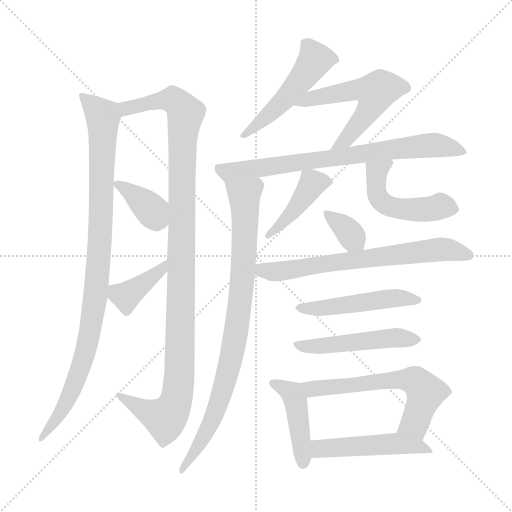
t = 0.00 s
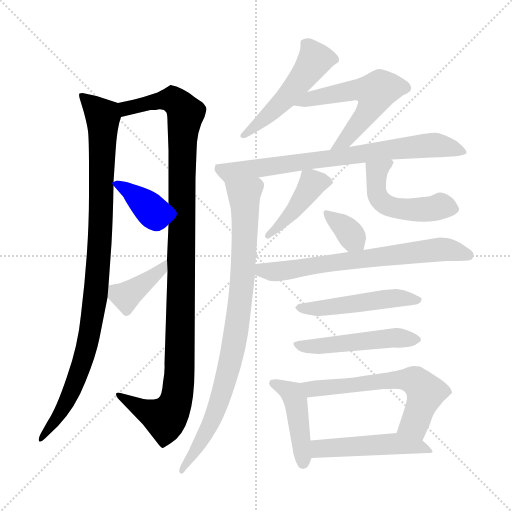
t = 2.48 s
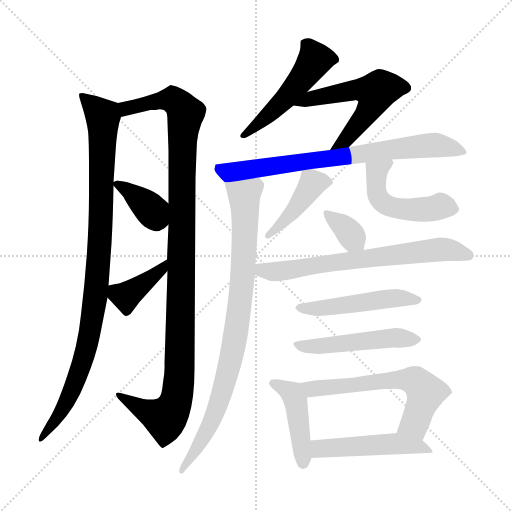
t = 4.96 s
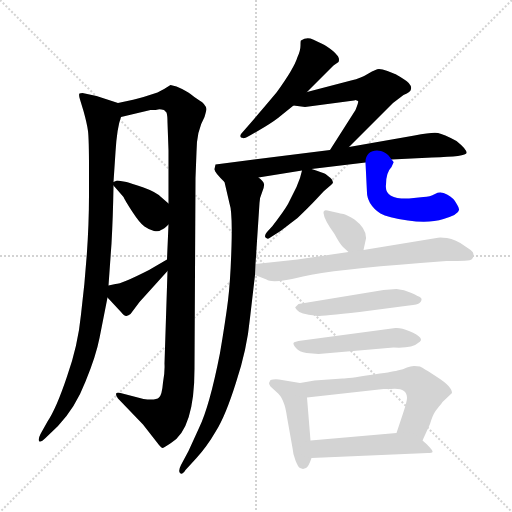
t = 7.45 s
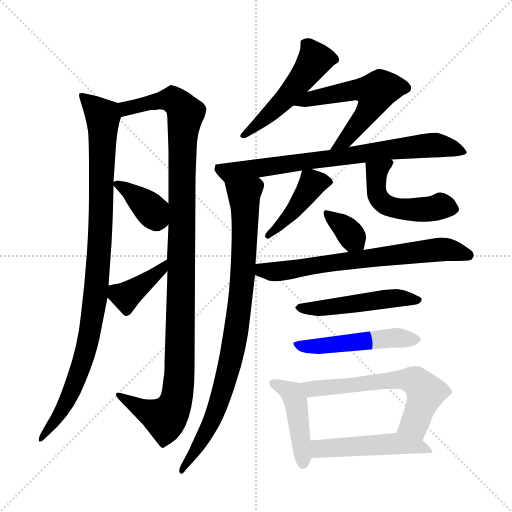
t = 9.93 s
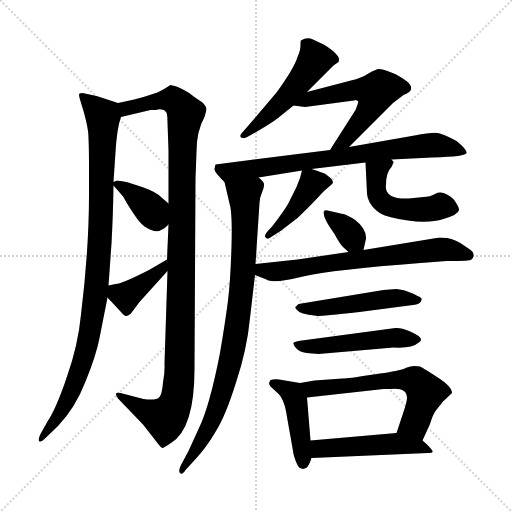
t = 12.41 s

The animated SVG that drew these frames (rendered in a browser with its animation timeline set to each time). Animation: 17 CSS @keyframes rules; one cycle of 12.41 s.

<svg version="1.1" viewBox="0 0 1024 1024" xmlns="http://www.w3.org/2000/svg">
  <g stroke="lightgray" stroke-dasharray="1,1" stroke-width="1" transform="scale(4, 4)">
    <line x1="0" y1="0" x2="256" y2="256"></line>
    <line x1="256" y1="0" x2="0" y2="256"></line>
    <line x1="128" y1="0" x2="128" y2="256"></line>
    <line x1="0" y1="128" x2="256" y2="128"></line>
  </g>
<g transform="scale(1, -1) translate(0, -860)">
   <style type="text/css">
    @keyframes keyframes0 {
      from {
       stroke: blue;
       stroke-dashoffset: 983;
       stroke-width: 128;
       }
       76% {
       animation-timing-function: step-end;
       stroke: blue;
       stroke-dashoffset: 0;
       stroke-width: 128;
       }
       to {
       stroke: black;
       stroke-width: 1024;
       }
       }
       #make-me-a-hanzi-animation-0 {
         animation: keyframes0 1.049967s both;
         animation-delay: 0.000000s;
         animation-timing-function: linear;
       }
    @keyframes keyframes1 {
      from {
       stroke: blue;
       stroke-dashoffset: 1118;
       stroke-width: 128;
       }
       78% {
       animation-timing-function: step-end;
       stroke: blue;
       stroke-dashoffset: 0;
       stroke-width: 128;
       }
       to {
       stroke: black;
       stroke-width: 1024;
       }
       }
       #make-me-a-hanzi-animation-1 {
         animation: keyframes1 1.159831s both;
         animation-delay: 1.049967s;
         animation-timing-function: linear;
       }
    @keyframes keyframes2 {
      from {
       stroke: blue;
       stroke-dashoffset: 374;
       stroke-width: 128;
       }
       55% {
       animation-timing-function: step-end;
       stroke: blue;
       stroke-dashoffset: 0;
       stroke-width: 128;
       }
       to {
       stroke: black;
       stroke-width: 1024;
       }
       }
       #make-me-a-hanzi-animation-2 {
         animation: keyframes2 0.554362s both;
         animation-delay: 2.209798s;
         animation-timing-function: linear;
       }
    @keyframes keyframes3 {
      from {
       stroke: blue;
       stroke-dashoffset: 389;
       stroke-width: 128;
       }
       56% {
       animation-timing-function: step-end;
       stroke: blue;
       stroke-dashoffset: 0;
       stroke-width: 128;
       }
       to {
       stroke: black;
       stroke-width: 1024;
       }
       }
       #make-me-a-hanzi-animation-3 {
         animation: keyframes3 0.566569s both;
         animation-delay: 2.764160s;
         animation-timing-function: linear;
       }
    @keyframes keyframes4 {
      from {
       stroke: blue;
       stroke-dashoffset: 499;
       stroke-width: 128;
       }
       62% {
       animation-timing-function: step-end;
       stroke: blue;
       stroke-dashoffset: 0;
       stroke-width: 128;
       }
       to {
       stroke: black;
       stroke-width: 1024;
       }
       }
       #make-me-a-hanzi-animation-4 {
         animation: keyframes4 0.656087s both;
         animation-delay: 3.330729s;
         animation-timing-function: linear;
       }
    @keyframes keyframes5 {
      from {
       stroke: blue;
       stroke-dashoffset: 563;
       stroke-width: 128;
       }
       65% {
       animation-timing-function: step-end;
       stroke: blue;
       stroke-dashoffset: 0;
       stroke-width: 128;
       }
       to {
       stroke: black;
       stroke-width: 1024;
       }
       }
       #make-me-a-hanzi-animation-5 {
         animation: keyframes5 0.708171s both;
         animation-delay: 3.986816s;
         animation-timing-function: linear;
       }
    @keyframes keyframes6 {
      from {
       stroke: blue;
       stroke-dashoffset: 749;
       stroke-width: 128;
       }
       71% {
       animation-timing-function: step-end;
       stroke: blue;
       stroke-dashoffset: 0;
       stroke-width: 128;
       }
       to {
       stroke: black;
       stroke-width: 1024;
       }
       }
       #make-me-a-hanzi-animation-6 {
         animation: keyframes6 0.859538s both;
         animation-delay: 4.694987s;
         animation-timing-function: linear;
       }
    @keyframes keyframes7 {
      from {
       stroke: blue;
       stroke-dashoffset: 867;
       stroke-width: 128;
       }
       74% {
       animation-timing-function: step-end;
       stroke: blue;
       stroke-dashoffset: 0;
       stroke-width: 128;
       }
       to {
       stroke: black;
       stroke-width: 1024;
       }
       }
       #make-me-a-hanzi-animation-7 {
         animation: keyframes7 0.955566s both;
         animation-delay: 5.554525s;
         animation-timing-function: linear;
       }
    @keyframes keyframes8 {
      from {
       stroke: blue;
       stroke-dashoffset: 425;
       stroke-width: 128;
       }
       58% {
       animation-timing-function: step-end;
       stroke: blue;
       stroke-dashoffset: 0;
       stroke-width: 128;
       }
       to {
       stroke: black;
       stroke-width: 1024;
       }
       }
       #make-me-a-hanzi-animation-8 {
         animation: keyframes8 0.595866s both;
         animation-delay: 6.510091s;
         animation-timing-function: linear;
       }
    @keyframes keyframes9 {
      from {
       stroke: blue;
       stroke-dashoffset: 496;
       stroke-width: 128;
       }
       62% {
       animation-timing-function: step-end;
       stroke: blue;
       stroke-dashoffset: 0;
       stroke-width: 128;
       }
       to {
       stroke: black;
       stroke-width: 1024;
       }
       }
       #make-me-a-hanzi-animation-9 {
         animation: keyframes9 0.653646s both;
         animation-delay: 7.105957s;
         animation-timing-function: linear;
       }
    @keyframes keyframes10 {
      from {
       stroke: blue;
       stroke-dashoffset: 346;
       stroke-width: 128;
       }
       53% {
       animation-timing-function: step-end;
       stroke: blue;
       stroke-dashoffset: 0;
       stroke-width: 128;
       }
       to {
       stroke: black;
       stroke-width: 1024;
       }
       }
       #make-me-a-hanzi-animation-10 {
         animation: keyframes10 0.531576s both;
         animation-delay: 7.759603s;
         animation-timing-function: linear;
       }
    @keyframes keyframes11 {
      from {
       stroke: blue;
       stroke-dashoffset: 684;
       stroke-width: 128;
       }
       69% {
       animation-timing-function: step-end;
       stroke: blue;
       stroke-dashoffset: 0;
       stroke-width: 128;
       }
       to {
       stroke: black;
       stroke-width: 1024;
       }
       }
       #make-me-a-hanzi-animation-11 {
         animation: keyframes11 0.806641s both;
         animation-delay: 8.291178s;
         animation-timing-function: linear;
       }
    @keyframes keyframes12 {
      from {
       stroke: blue;
       stroke-dashoffset: 496;
       stroke-width: 128;
       }
       62% {
       animation-timing-function: step-end;
       stroke: blue;
       stroke-dashoffset: 0;
       stroke-width: 128;
       }
       to {
       stroke: black;
       stroke-width: 1024;
       }
       }
       #make-me-a-hanzi-animation-12 {
         animation: keyframes12 0.653646s both;
         animation-delay: 9.097819s;
         animation-timing-function: linear;
       }
    @keyframes keyframes13 {
      from {
       stroke: blue;
       stroke-dashoffset: 490;
       stroke-width: 128;
       }
       61% {
       animation-timing-function: step-end;
       stroke: blue;
       stroke-dashoffset: 0;
       stroke-width: 128;
       }
       to {
       stroke: black;
       stroke-width: 1024;
       }
       }
       #make-me-a-hanzi-animation-13 {
         animation: keyframes13 0.648763s both;
         animation-delay: 9.751465s;
         animation-timing-function: linear;
       }
    @keyframes keyframes14 {
      from {
       stroke: blue;
       stroke-dashoffset: 443;
       stroke-width: 128;
       }
       59% {
       animation-timing-function: step-end;
       stroke: blue;
       stroke-dashoffset: 0;
       stroke-width: 128;
       }
       to {
       stroke: black;
       stroke-width: 1024;
       }
       }
       #make-me-a-hanzi-animation-14 {
         animation: keyframes14 0.610514s both;
         animation-delay: 10.400228s;
         animation-timing-function: linear;
       }
    @keyframes keyframes15 {
      from {
       stroke: blue;
       stroke-dashoffset: 610;
       stroke-width: 128;
       }
       67% {
       animation-timing-function: step-end;
       stroke: blue;
       stroke-dashoffset: 0;
       stroke-width: 128;
       }
       to {
       stroke: black;
       stroke-width: 1024;
       }
       }
       #make-me-a-hanzi-animation-15 {
         animation: keyframes15 0.746419s both;
         animation-delay: 11.010742s;
         animation-timing-function: linear;
       }
    @keyframes keyframes16 {
      from {
       stroke: blue;
       stroke-dashoffset: 493;
       stroke-width: 128;
       }
       62% {
       animation-timing-function: step-end;
       stroke: blue;
       stroke-dashoffset: 0;
       stroke-width: 128;
       }
       to {
       stroke: black;
       stroke-width: 1024;
       }
       }
       #make-me-a-hanzi-animation-16 {
         animation: keyframes16 0.651204s both;
         animation-delay: 11.757161s;
         animation-timing-function: linear;
       }
</style>
<path d="M 236.0 654.0 L 193.0 668.0 L 165.0 674.0 Q 161.0 674.0 159.0 673.0 Q 157.0 671.0 160.0 661.0 L 167.0 638.0 Q 174.0 613.0 176.0 598.0 Q 178.0 582.0 178.0 521.0 L 178.0 470.0 Q 178.0 362.0 162.0 231.0 Q 156.0 169.0 134.0 107.0 Q 113.0 44.0 95.0 17.0 L 81.0 -8.0 Q 76.0 -18.0 78.0 -22.0 Q 81.0 -26.0 91.0 -16.0 L 116.0 8.0 Q 151.0 45.0 171.0 97.0 Q 192.0 148.0 199.0 184.0 L 215.0 265.0 L 217.0 289.0 L 223.0 373.0 Q 226.0 426.0 227.0 489.0 L 227.0 496.0 L 231.0 556.0 Q 234.0 605.0 242.0 626.0 C 248.0 650.0 248.0 650.0 236.0 654.0 Z" fill="lightgray"></path> 
<path d="M 335.0 318.0 L 329.0 133.0 Q 330.0 116.0 326.0 95.0 Q 324.0 70.0 318.0 65.0 Q 312.0 59.0 287.0 62.0 L 241.0 74.0 Q 232.0 76.0 232.0 72.0 Q 232.0 67.0 236.0 63.0 L 286.0 11.0 L 318.0 -30.0 Q 323.0 -36.0 325.0 -36.0 Q 327.0 -36.0 342.0 -26.0 Q 389.0 2.0 389.0 123.0 L 391.0 504.0 L 393.0 556.0 Q 393.0 598.0 409.0 626.0 Q 413.0 640.0 413.0 642.0 Q 411.0 652.0 399.0 659.0 Q 388.0 666.0 381.0 672.0 Q 374.0 678.0 353.0 687.0 L 341.0 690.0 Q 326.0 680.0 315.0 675.0 L 287.0 666.0 Q 271.0 661.0 236.0 654.0 C 207.0 648.0 213.0 619.0 242.0 626.0 L 301.0 640.0 Q 313.0 640.0 316.0 641.0 Q 320.0 642.0 328.0 640.0 L 333.0 635.0 Q 335.0 629.0 335.0 615.0 L 337.0 559.0 L 337.0 453.0 L 337.0 411.0 L 334.0 341.0 L 335.0 318.0 Z" fill="lightgray"></path> 
<path d="M 227.0 489.0 L 247.0 466.0 Q 250.0 459.0 265.0 436.0 Q 280.0 413.0 289.0 407.0 Q 299.0 400.0 308.0 398.0 Q 318.0 396.0 322.0 400.0 Q 328.0 402.0 337.0 411.0 C 359.0 432.0 360.0 433.0 337.0 453.0 L 322.0 466.0 Q 312.0 476.0 287.0 485.0 Q 261.0 494.0 253.0 496.0 L 241.0 498.0 Q 239.0 499.0 234.0 499.0 L 227.0 496.0 C 223.0 494.0 223.0 494.0 227.0 489.0 Z" fill="lightgray"></path> 
<path d="M 215.0 265.0 L 242.0 236.0 Q 249.0 227.0 253.0 228.0 Q 257.0 229.0 261.0 232.0 L 279.0 256.0 L 335.0 318.0 C 355.0 340.0 360.0 356.0 334.0 341.0 L 298.0 320.0 Q 243.0 292.0 231.0 292.0 L 217.0 289.0 C 197.0 285.0 197.0 285.0 215.0 265.0 Z" fill="lightgray"></path> 
<path d="M 614.0 676.0 L 667.0 729.0 L 677.0 736.0 Q 679.0 741.0 677.0 745.0 Q 676.0 749.0 666.0 758.0 Q 652.0 769.0 645.0 772.0 L 626.0 781.0 Q 614.0 787.0 602.0 779.0 Q 601.0 779.0 601.0 769.0 Q 601.0 759.0 595.0 746.0 Q 588.0 723.0 553.0 675.0 Q 517.0 632.0 482.0 592.0 Q 478.0 584.0 486.0 584.0 Q 487.0 582.0 498.0 588.0 L 519.0 600.0 Q 543.0 614.0 556.0 624.0 L 587.0 649.0 L 614.0 676.0 Z" fill="lightgray"></path> 
<path d="M 790.0 712.0 L 775.0 718.0 Q 764.0 722.0 758.0 722.0 Q 752.0 722.0 737.0 713.0 Q 723.0 704.0 702.0 699.0 L 614.0 676.0 C 585.0 668.0 557.0 653.0 587.0 649.0 L 610.0 646.0 L 708.0 659.0 Q 713.0 661.0 713.0 659.0 Q 715.0 659.0 716.0 658.0 Q 718.0 657.0 711.0 640.0 L 660.0 560.0 C 644.0 535.0 677.0 545.0 698.0 566.0 L 786.0 654.0 L 807.0 670.0 Q 822.0 676.0 822.0 682.0 Q 824.0 692.0 807.0 702.0 Q 791.0 712.0 790.0 712.0 Z" fill="lightgray"></path> 
<path d="M 660.0 560.0 L 431.0 531.0 L 429.0 522.0 Q 428.0 516.0 449.0 496.0 C 451.0 494.0 487.0 500.0 517.0 505.0 L 604.0 519.0 L 623.0 522.0 L 731.0 535.0 L 783.0 541.0 L 864.0 545.0 Q 933.0 547.0 933.0 554.0 Q 934.0 561.0 913.0 578.0 Q 887.0 592.0 876.0 594.0 Q 865.0 596.0 829.0 589.0 L 698.0 566.0 L 660.0 560.0 Z" fill="lightgray"></path> 
<path d="M 449.0 496.0 L 459.0 453.0 Q 465.0 436.0 463.0 368.0 Q 461.0 299.0 456.0 259.0 Q 451.0 219.0 440.0 154.0 Q 419.0 47.0 398.0 4.0 L 377.0 -42.0 L 362.0 -70.0 Q 356.0 -82.0 360.0 -86.0 Q 364.0 -91.0 371.0 -80.0 L 393.0 -56.0 Q 414.0 -33.0 432.0 -2.0 Q 451.0 28.0 472.0 95.0 Q 494.0 161.0 500.0 224.0 L 510.0 310.0 L 511.0 332.0 L 519.0 454.0 Q 519.0 464.0 524.0 475.0 Q 529.0 486.0 528.0 492.0 Q 527.0 498.0 517.0 505.0 C 499.0 529.0 442.0 525.0 449.0 496.0 Z" fill="lightgray"></path> 
<path d="M 604.0 519.0 L 600.0 504.0 L 593.0 486.0 L 576.0 452.0 Q 568.0 438.0 545.0 408.0 L 534.0 396.0 Q 528.0 389.0 531.0 385.0 Q 535.0 381.0 539.0 384.0 L 561.0 398.0 L 595.0 424.0 Q 619.0 447.0 633.0 462.0 L 648.0 478.0 L 662.0 490.0 Q 668.0 495.0 665.0 497.0 Q 666.0 499.0 661.0 504.0 L 651.0 512.0 Q 647.0 514.0 623.0 522.0 C 606.0 528.0 606.0 528.0 604.0 519.0 Z" fill="lightgray"></path> 
<path d="M 731.0 535.0 L 734.0 474.0 Q 734.0 466.0 740.0 454.0 Q 748.0 441.0 761.0 433.0 Q 775.0 425.0 816.0 419.0 Q 858.0 413.0 887.0 422.0 Q 917.0 431.0 918.0 440.0 Q 919.0 443.0 914.0 451.0 Q 908.0 464.0 894.0 471.0 Q 881.0 478.0 870.0 472.0 Q 860.0 466.0 847.0 466.0 L 818.0 463.0 Q 768.0 461.0 772.0 491.0 Q 772.0 515.0 783.0 526.0 L 787.0 535.0 Q 788.0 536.0 783.0 541.0 C 769.0 567.0 730.0 565.0 731.0 535.0 Z" fill="lightgray"></path> 
<path d="M 727.0 360.0 L 732.0 383.0 Q 733.0 403.0 709.0 421.0 Q 695.0 430.0 687.0 432.0 Q 679.0 433.0 677.0 434.0 L 655.0 439.0 Q 647.0 441.0 647.0 434.0 Q 648.0 421.0 669.0 392.0 Q 679.0 373.0 686.0 366.0 L 697.0 356.0 C 719.0 336.0 721.0 334.0 727.0 360.0 Z" fill="lightgray"></path> 
<path d="M 510.0 310.0 L 533.0 301.0 Q 545.0 292.0 606.0 307.0 Q 667.0 321.0 841.0 334.0 L 893.0 338.0 Q 941.0 338.0 943.0 341.0 Q 946.0 344.0 946.0 345.0 Q 946.0 346.0 947.0 347.0 Q 948.0 348.0 946.0 355.0 Q 944.0 359.0 931.0 367.0 Q 911.0 382.0 894.0 384.0 Q 878.0 386.0 873.0 384.0 L 727.0 360.0 L 697.0 356.0 L 595.0 341.0 L 511.0 332.0 C 481.0 329.0 482.0 321.0 510.0 310.0 Z" fill="lightgray"></path> 
<path d="M 793.0 282.0 L 767.0 280.0 L 597.0 252.0 L 591.0 246.0 Q 589.0 246.0 594.0 240.0 Q 599.0 234.0 606.0 233.0 Q 614.0 231.0 635.0 228.0 Q 645.0 228.0 719.0 236.0 L 818.0 249.0 Q 836.0 251.0 839.0 254.0 Q 842.0 256.0 843.0 260.0 Q 844.0 263.0 841.0 265.0 Q 838.0 267.0 823.0 274.0 Q 808.0 281.0 793.0 282.0 Z" fill="lightgray"></path> 
<path d="M 791.0 204.0 L 604.0 179.0 Q 588.0 177.0 587.0 174.0 Q 586.0 171.0 592.0 164.0 Q 598.0 156.0 613.0 154.0 L 637.0 152.0 L 787.0 165.0 Q 825.0 163.0 836.0 174.0 Q 854.0 183.0 818.0 198.0 Q 802.0 205.0 791.0 204.0 Z" fill="lightgray"></path> 
<path d="M 606.0 -78.0 L 612.0 -76.0 Q 617.0 -74.0 623.0 -56.0 L 621.0 -21.0 L 614.0 65.0 C 612.0 92.0 612.0 92.0 600.0 94.0 L 558.0 101.0 Q 548.0 102.0 541.0 100.0 L 538.0 94.0 Q 538.0 92.0 541.0 87.0 L 553.0 76.0 Q 569.0 64.0 574.0 26.0 L 585.0 -36.0 Q 586.0 -49.0 591.0 -61.0 Q 596.0 -74.0 600.0 -76.0 L 606.0 -78.0 Z" fill="lightgray"></path> 
<path d="M 845.0 -21.0 L 860.0 12.0 Q 865.0 29.0 871.0 38.0 L 878.0 47.0 Q 882.0 51.0 885.0 56.0 L 904.0 74.0 Q 904.0 87.0 874.0 106.0 Q 845.0 125.0 840.0 127.0 Q 835.0 128.0 828.0 128.0 Q 821.0 128.0 814.0 125.0 Q 807.0 121.0 795.0 119.0 Q 784.0 116.0 740.0 110.0 Q 696.0 103.0 685.0 103.0 L 629.0 99.0 Q 615.0 97.0 600.0 94.0 C 571.0 88.0 584.0 62.0 614.0 65.0 L 767.0 82.0 L 782.0 82.0 Q 814.0 85.0 814.0 64.0 Q 814.0 57.0 806.0 33.0 L 793.0 -6.0 C 784.0 -34.0 833.0 -48.0 845.0 -21.0 Z" fill="lightgray"></path> 
<path d="M 623.0 -56.0 L 856.0 -46.0 Q 864.0 -46.0 865.0 -44.0 Q 867.0 -42.0 853.0 -28.0 L 845.0 -21.0 C 825.0 -3.0 823.0 -3.0 793.0 -6.0 L 621.0 -21.0 C 591.0 -24.0 593.0 -57.0 623.0 -56.0 Z" fill="lightgray"></path> 
      <clipPath id="make-me-a-hanzi-clip-0">
      <path d="M 236.0 654.0 L 193.0 668.0 L 165.0 674.0 Q 161.0 674.0 159.0 673.0 Q 157.0 671.0 160.0 661.0 L 167.0 638.0 Q 174.0 613.0 176.0 598.0 Q 178.0 582.0 178.0 521.0 L 178.0 470.0 Q 178.0 362.0 162.0 231.0 Q 156.0 169.0 134.0 107.0 Q 113.0 44.0 95.0 17.0 L 81.0 -8.0 Q 76.0 -18.0 78.0 -22.0 Q 81.0 -26.0 91.0 -16.0 L 116.0 8.0 Q 151.0 45.0 171.0 97.0 Q 192.0 148.0 199.0 184.0 L 215.0 265.0 L 217.0 289.0 L 223.0 373.0 Q 226.0 426.0 227.0 489.0 L 227.0 496.0 L 231.0 556.0 Q 234.0 605.0 242.0 626.0 C 248.0 650.0 248.0 650.0 236.0 654.0 Z" fill="lightgray"></path>
      </clipPath>
      <path clip-path="url(#make-me-a-hanzi-clip-0)" d="M 163.0 667.0 L 206.0 627.0 L 201.0 394.0 L 190.0 263.0 L 177.0 182.0 L 146.0 83.0 L 113.0 21.0 L 83.0 -16.0 " fill="none" id="make-me-a-hanzi-animation-0" stroke-dasharray="855 1710" stroke-linecap="round"></path>

      <clipPath id="make-me-a-hanzi-clip-1">
      <path d="M 335.0 318.0 L 329.0 133.0 Q 330.0 116.0 326.0 95.0 Q 324.0 70.0 318.0 65.0 Q 312.0 59.0 287.0 62.0 L 241.0 74.0 Q 232.0 76.0 232.0 72.0 Q 232.0 67.0 236.0 63.0 L 286.0 11.0 L 318.0 -30.0 Q 323.0 -36.0 325.0 -36.0 Q 327.0 -36.0 342.0 -26.0 Q 389.0 2.0 389.0 123.0 L 391.0 504.0 L 393.0 556.0 Q 393.0 598.0 409.0 626.0 Q 413.0 640.0 413.0 642.0 Q 411.0 652.0 399.0 659.0 Q 388.0 666.0 381.0 672.0 Q 374.0 678.0 353.0 687.0 L 341.0 690.0 Q 326.0 680.0 315.0 675.0 L 287.0 666.0 Q 271.0 661.0 236.0 654.0 C 207.0 648.0 213.0 619.0 242.0 626.0 L 301.0 640.0 Q 313.0 640.0 316.0 641.0 Q 320.0 642.0 328.0 640.0 L 333.0 635.0 Q 335.0 629.0 335.0 615.0 L 337.0 559.0 L 337.0 453.0 L 337.0 411.0 L 334.0 341.0 L 335.0 318.0 Z" fill="lightgray"></path>
      </clipPath>
      <path clip-path="url(#make-me-a-hanzi-clip-1)" d="M 248.0 635.0 L 253.0 643.0 L 345.0 661.0 L 371.0 633.0 L 365.0 581.0 L 355.0 72.0 L 346.0 42.0 L 331.0 24.0 L 286.0 41.0 L 237.0 69.0 " fill="none" id="make-me-a-hanzi-animation-1" stroke-dasharray="990 1980" stroke-linecap="round"></path>

      <clipPath id="make-me-a-hanzi-clip-2">
      <path d="M 227.0 489.0 L 247.0 466.0 Q 250.0 459.0 265.0 436.0 Q 280.0 413.0 289.0 407.0 Q 299.0 400.0 308.0 398.0 Q 318.0 396.0 322.0 400.0 Q 328.0 402.0 337.0 411.0 C 359.0 432.0 360.0 433.0 337.0 453.0 L 322.0 466.0 Q 312.0 476.0 287.0 485.0 Q 261.0 494.0 253.0 496.0 L 241.0 498.0 Q 239.0 499.0 234.0 499.0 L 227.0 496.0 C 223.0 494.0 223.0 494.0 227.0 489.0 Z" fill="lightgray"></path>
      </clipPath>
      <path clip-path="url(#make-me-a-hanzi-clip-2)" d="M 233.0 493.0 L 266.0 472.0 L 324.0 418.0 " fill="none" id="make-me-a-hanzi-animation-2" stroke-dasharray="246 492" stroke-linecap="round"></path>

      <clipPath id="make-me-a-hanzi-clip-3">
      <path d="M 215.0 265.0 L 242.0 236.0 Q 249.0 227.0 253.0 228.0 Q 257.0 229.0 261.0 232.0 L 279.0 256.0 L 335.0 318.0 C 355.0 340.0 360.0 356.0 334.0 341.0 L 298.0 320.0 Q 243.0 292.0 231.0 292.0 L 217.0 289.0 C 197.0 285.0 197.0 285.0 215.0 265.0 Z" fill="lightgray"></path>
      </clipPath>
      <path clip-path="url(#make-me-a-hanzi-clip-3)" d="M 226.0 282.0 L 248.0 268.0 L 322.0 321.0 L 329.0 335.0 " fill="none" id="make-me-a-hanzi-animation-3" stroke-dasharray="261 522" stroke-linecap="round"></path>

      <clipPath id="make-me-a-hanzi-clip-4">
      <path d="M 614.0 676.0 L 667.0 729.0 L 677.0 736.0 Q 679.0 741.0 677.0 745.0 Q 676.0 749.0 666.0 758.0 Q 652.0 769.0 645.0 772.0 L 626.0 781.0 Q 614.0 787.0 602.0 779.0 Q 601.0 779.0 601.0 769.0 Q 601.0 759.0 595.0 746.0 Q 588.0 723.0 553.0 675.0 Q 517.0 632.0 482.0 592.0 Q 478.0 584.0 486.0 584.0 Q 487.0 582.0 498.0 588.0 L 519.0 600.0 Q 543.0 614.0 556.0 624.0 L 587.0 649.0 L 614.0 676.0 Z" fill="lightgray"></path>
      </clipPath>
      <path clip-path="url(#make-me-a-hanzi-clip-4)" d="M 611.0 773.0 L 628.0 747.0 L 628.0 737.0 L 569.0 661.0 L 490.0 591.0 " fill="none" id="make-me-a-hanzi-animation-4" stroke-dasharray="371 742" stroke-linecap="round"></path>

      <clipPath id="make-me-a-hanzi-clip-5">
      <path d="M 790.0 712.0 L 775.0 718.0 Q 764.0 722.0 758.0 722.0 Q 752.0 722.0 737.0 713.0 Q 723.0 704.0 702.0 699.0 L 614.0 676.0 C 585.0 668.0 557.0 653.0 587.0 649.0 L 610.0 646.0 L 708.0 659.0 Q 713.0 661.0 713.0 659.0 Q 715.0 659.0 716.0 658.0 Q 718.0 657.0 711.0 640.0 L 660.0 560.0 C 644.0 535.0 677.0 545.0 698.0 566.0 L 786.0 654.0 L 807.0 670.0 Q 822.0 676.0 822.0 682.0 Q 824.0 692.0 807.0 702.0 Q 791.0 712.0 790.0 712.0 Z" fill="lightgray"></path>
      </clipPath>
      <path clip-path="url(#make-me-a-hanzi-clip-5)" d="M 593.0 652.0 L 625.0 664.0 L 714.0 681.0 L 752.0 676.0 L 741.0 644.0 L 713.0 606.0 L 690.0 578.0 L 666.0 566.0 " fill="none" id="make-me-a-hanzi-animation-5" stroke-dasharray="435 870" stroke-linecap="round"></path>

      <clipPath id="make-me-a-hanzi-clip-6">
      <path d="M 660.0 560.0 L 431.0 531.0 L 429.0 522.0 Q 428.0 516.0 449.0 496.0 C 451.0 494.0 487.0 500.0 517.0 505.0 L 604.0 519.0 L 623.0 522.0 L 731.0 535.0 L 783.0 541.0 L 864.0 545.0 Q 933.0 547.0 933.0 554.0 Q 934.0 561.0 913.0 578.0 Q 887.0 592.0 876.0 594.0 Q 865.0 596.0 829.0 589.0 L 698.0 566.0 L 660.0 560.0 Z" fill="lightgray"></path>
      </clipPath>
      <path clip-path="url(#make-me-a-hanzi-clip-6)" d="M 440.0 524.0 L 467.0 516.0 L 861.0 570.0 L 927.0 557.0 " fill="none" id="make-me-a-hanzi-animation-6" stroke-dasharray="621 1242" stroke-linecap="round"></path>

      <clipPath id="make-me-a-hanzi-clip-7">
      <path d="M 449.0 496.0 L 459.0 453.0 Q 465.0 436.0 463.0 368.0 Q 461.0 299.0 456.0 259.0 Q 451.0 219.0 440.0 154.0 Q 419.0 47.0 398.0 4.0 L 377.0 -42.0 L 362.0 -70.0 Q 356.0 -82.0 360.0 -86.0 Q 364.0 -91.0 371.0 -80.0 L 393.0 -56.0 Q 414.0 -33.0 432.0 -2.0 Q 451.0 28.0 472.0 95.0 Q 494.0 161.0 500.0 224.0 L 510.0 310.0 L 511.0 332.0 L 519.0 454.0 Q 519.0 464.0 524.0 475.0 Q 529.0 486.0 528.0 492.0 Q 527.0 498.0 517.0 505.0 C 499.0 529.0 442.0 525.0 449.0 496.0 Z" fill="lightgray"></path>
      </clipPath>
      <path clip-path="url(#make-me-a-hanzi-clip-7)" d="M 457.0 490.0 L 489.0 463.0 L 486.0 317.0 L 474.0 206.0 L 450.0 92.0 L 425.0 21.0 L 365.0 -82.0 " fill="none" id="make-me-a-hanzi-animation-7" stroke-dasharray="739 1478" stroke-linecap="round"></path>

      <clipPath id="make-me-a-hanzi-clip-8">
      <path d="M 604.0 519.0 L 600.0 504.0 L 593.0 486.0 L 576.0 452.0 Q 568.0 438.0 545.0 408.0 L 534.0 396.0 Q 528.0 389.0 531.0 385.0 Q 535.0 381.0 539.0 384.0 L 561.0 398.0 L 595.0 424.0 Q 619.0 447.0 633.0 462.0 L 648.0 478.0 L 662.0 490.0 Q 668.0 495.0 665.0 497.0 Q 666.0 499.0 661.0 504.0 L 651.0 512.0 Q 647.0 514.0 623.0 522.0 C 606.0 528.0 606.0 528.0 604.0 519.0 Z" fill="lightgray"></path>
      </clipPath>
      <path clip-path="url(#make-me-a-hanzi-clip-8)" d="M 656.0 497.0 L 625.0 494.0 L 588.0 439.0 L 536.0 390.0 " fill="none" id="make-me-a-hanzi-animation-8" stroke-dasharray="297 594" stroke-linecap="round"></path>

      <clipPath id="make-me-a-hanzi-clip-9">
      <path d="M 731.0 535.0 L 734.0 474.0 Q 734.0 466.0 740.0 454.0 Q 748.0 441.0 761.0 433.0 Q 775.0 425.0 816.0 419.0 Q 858.0 413.0 887.0 422.0 Q 917.0 431.0 918.0 440.0 Q 919.0 443.0 914.0 451.0 Q 908.0 464.0 894.0 471.0 Q 881.0 478.0 870.0 472.0 Q 860.0 466.0 847.0 466.0 L 818.0 463.0 Q 768.0 461.0 772.0 491.0 Q 772.0 515.0 783.0 526.0 L 787.0 535.0 Q 788.0 536.0 783.0 541.0 C 769.0 567.0 730.0 565.0 731.0 535.0 Z" fill="lightgray"></path>
      </clipPath>
      <path clip-path="url(#make-me-a-hanzi-clip-9)" d="M 778.0 534.0 L 753.0 513.0 L 754.0 473.0 L 767.0 453.0 L 810.0 441.0 L 881.0 448.0 L 908.0 442.0 " fill="none" id="make-me-a-hanzi-animation-9" stroke-dasharray="368 736" stroke-linecap="round"></path>

      <clipPath id="make-me-a-hanzi-clip-10">
      <path d="M 727.0 360.0 L 732.0 383.0 Q 733.0 403.0 709.0 421.0 Q 695.0 430.0 687.0 432.0 Q 679.0 433.0 677.0 434.0 L 655.0 439.0 Q 647.0 441.0 647.0 434.0 Q 648.0 421.0 669.0 392.0 Q 679.0 373.0 686.0 366.0 L 697.0 356.0 C 719.0 336.0 721.0 334.0 727.0 360.0 Z" fill="lightgray"></path>
      </clipPath>
      <path clip-path="url(#make-me-a-hanzi-clip-10)" d="M 655.0 431.0 L 691.0 404.0 L 718.0 368.0 " fill="none" id="make-me-a-hanzi-animation-10" stroke-dasharray="218 436" stroke-linecap="round"></path>

      <clipPath id="make-me-a-hanzi-clip-11">
      <path d="M 510.0 310.0 L 533.0 301.0 Q 545.0 292.0 606.0 307.0 Q 667.0 321.0 841.0 334.0 L 893.0 338.0 Q 941.0 338.0 943.0 341.0 Q 946.0 344.0 946.0 345.0 Q 946.0 346.0 947.0 347.0 Q 948.0 348.0 946.0 355.0 Q 944.0 359.0 931.0 367.0 Q 911.0 382.0 894.0 384.0 Q 878.0 386.0 873.0 384.0 L 727.0 360.0 L 697.0 356.0 L 595.0 341.0 L 511.0 332.0 C 481.0 329.0 482.0 321.0 510.0 310.0 Z" fill="lightgray"></path>
      </clipPath>
      <path clip-path="url(#make-me-a-hanzi-clip-11)" d="M 519.0 326.0 L 525.0 319.0 L 571.0 318.0 L 880.0 361.0 L 915.0 357.0 L 939.0 347.0 " fill="none" id="make-me-a-hanzi-animation-11" stroke-dasharray="556 1112" stroke-linecap="round"></path>

      <clipPath id="make-me-a-hanzi-clip-12">
      <path d="M 793.0 282.0 L 767.0 280.0 L 597.0 252.0 L 591.0 246.0 Q 589.0 246.0 594.0 240.0 Q 599.0 234.0 606.0 233.0 Q 614.0 231.0 635.0 228.0 Q 645.0 228.0 719.0 236.0 L 818.0 249.0 Q 836.0 251.0 839.0 254.0 Q 842.0 256.0 843.0 260.0 Q 844.0 263.0 841.0 265.0 Q 838.0 267.0 823.0 274.0 Q 808.0 281.0 793.0 282.0 Z" fill="lightgray"></path>
      </clipPath>
      <path clip-path="url(#make-me-a-hanzi-clip-12)" d="M 598.0 246.0 L 628.0 242.0 L 788.0 264.0 L 836.0 260.0 " fill="none" id="make-me-a-hanzi-animation-12" stroke-dasharray="368 736" stroke-linecap="round"></path>

      <clipPath id="make-me-a-hanzi-clip-13">
      <path d="M 791.0 204.0 L 604.0 179.0 Q 588.0 177.0 587.0 174.0 Q 586.0 171.0 592.0 164.0 Q 598.0 156.0 613.0 154.0 L 637.0 152.0 L 787.0 165.0 Q 825.0 163.0 836.0 174.0 Q 854.0 183.0 818.0 198.0 Q 802.0 205.0 791.0 204.0 Z" fill="lightgray"></path>
      </clipPath>
      <path clip-path="url(#make-me-a-hanzi-clip-13)" d="M 592.0 170.0 L 643.0 168.0 L 825.0 185.0 " fill="none" id="make-me-a-hanzi-animation-13" stroke-dasharray="362 724" stroke-linecap="round"></path>

      <clipPath id="make-me-a-hanzi-clip-14">
      <path d="M 606.0 -78.0 L 612.0 -76.0 Q 617.0 -74.0 623.0 -56.0 L 621.0 -21.0 L 614.0 65.0 C 612.0 92.0 612.0 92.0 600.0 94.0 L 558.0 101.0 Q 548.0 102.0 541.0 100.0 L 538.0 94.0 Q 538.0 92.0 541.0 87.0 L 553.0 76.0 Q 569.0 64.0 574.0 26.0 L 585.0 -36.0 Q 586.0 -49.0 591.0 -61.0 Q 596.0 -74.0 600.0 -76.0 L 606.0 -78.0 Z" fill="lightgray"></path>
      </clipPath>
      <path clip-path="url(#make-me-a-hanzi-clip-14)" d="M 546.0 94.0 L 576.0 80.0 L 592.0 56.0 L 606.0 -68.0 " fill="none" id="make-me-a-hanzi-animation-14" stroke-dasharray="315 630" stroke-linecap="round"></path>

      <clipPath id="make-me-a-hanzi-clip-15">
      <path d="M 845.0 -21.0 L 860.0 12.0 Q 865.0 29.0 871.0 38.0 L 878.0 47.0 Q 882.0 51.0 885.0 56.0 L 904.0 74.0 Q 904.0 87.0 874.0 106.0 Q 845.0 125.0 840.0 127.0 Q 835.0 128.0 828.0 128.0 Q 821.0 128.0 814.0 125.0 Q 807.0 121.0 795.0 119.0 Q 784.0 116.0 740.0 110.0 Q 696.0 103.0 685.0 103.0 L 629.0 99.0 Q 615.0 97.0 600.0 94.0 C 571.0 88.0 584.0 62.0 614.0 65.0 L 767.0 82.0 L 782.0 82.0 Q 814.0 85.0 814.0 64.0 Q 814.0 57.0 806.0 33.0 L 793.0 -6.0 C 784.0 -34.0 833.0 -48.0 845.0 -21.0 Z" fill="lightgray"></path>
      </clipPath>
      <path clip-path="url(#make-me-a-hanzi-clip-15)" d="M 608.0 92.0 L 624.0 83.0 L 752.0 98.0 L 830.0 98.0 L 851.0 75.0 L 848.0 63.0 L 829.0 13.0 L 801.0 -2.0 " fill="none" id="make-me-a-hanzi-animation-15" stroke-dasharray="482 964" stroke-linecap="round"></path>

      <clipPath id="make-me-a-hanzi-clip-16">
      <path d="M 623.0 -56.0 L 856.0 -46.0 Q 864.0 -46.0 865.0 -44.0 Q 867.0 -42.0 853.0 -28.0 L 845.0 -21.0 C 825.0 -3.0 823.0 -3.0 793.0 -6.0 L 621.0 -21.0 C 591.0 -24.0 593.0 -57.0 623.0 -56.0 Z" fill="lightgray"></path>
      </clipPath>
      <path clip-path="url(#make-me-a-hanzi-clip-16)" d="M 631.0 -50.0 L 646.0 -37.0 L 794.0 -27.0 L 854.0 -37.0 L 860.0 -43.0 " fill="none" id="make-me-a-hanzi-animation-16" stroke-dasharray="365 730" stroke-linecap="round"></path>

</g>
</svg>
